Run: headless pygame with SDL's dummy video driver; simulated clock (each Clock.tick advances the game by its frame time, no real sleeping); random seed 0; keys injected as events and as key.get_pressed() state; no mouse input.
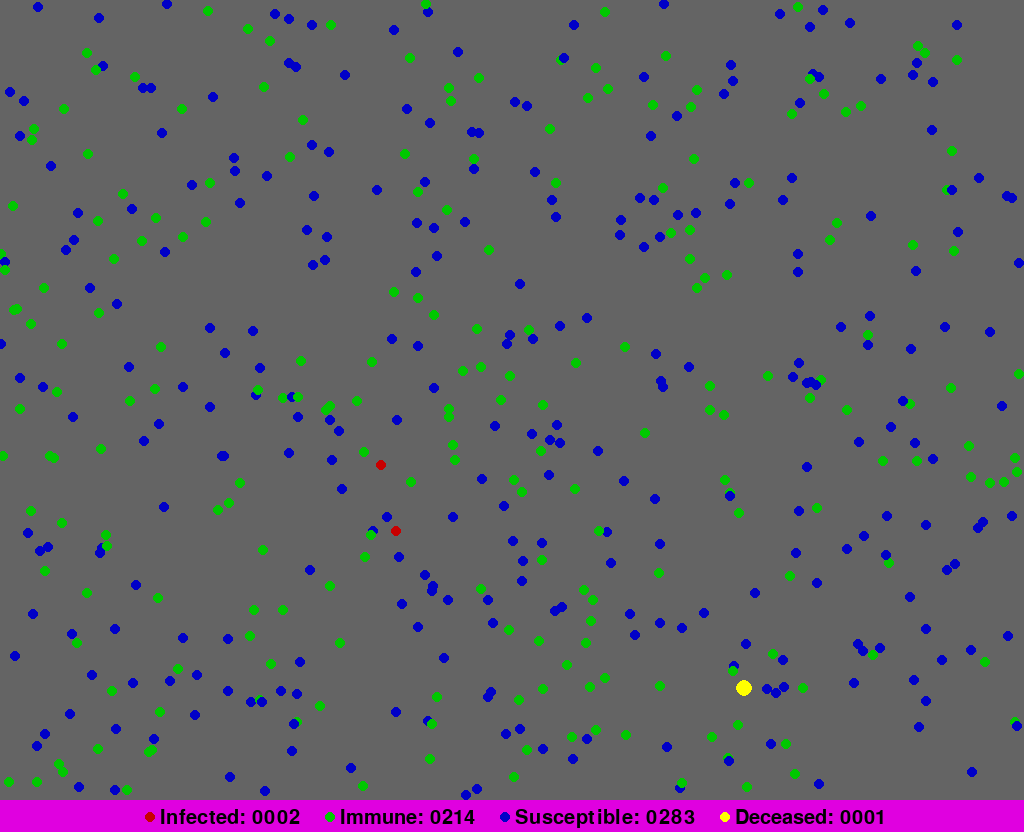
Frame 1 of 4 · flips 1–60 · no input
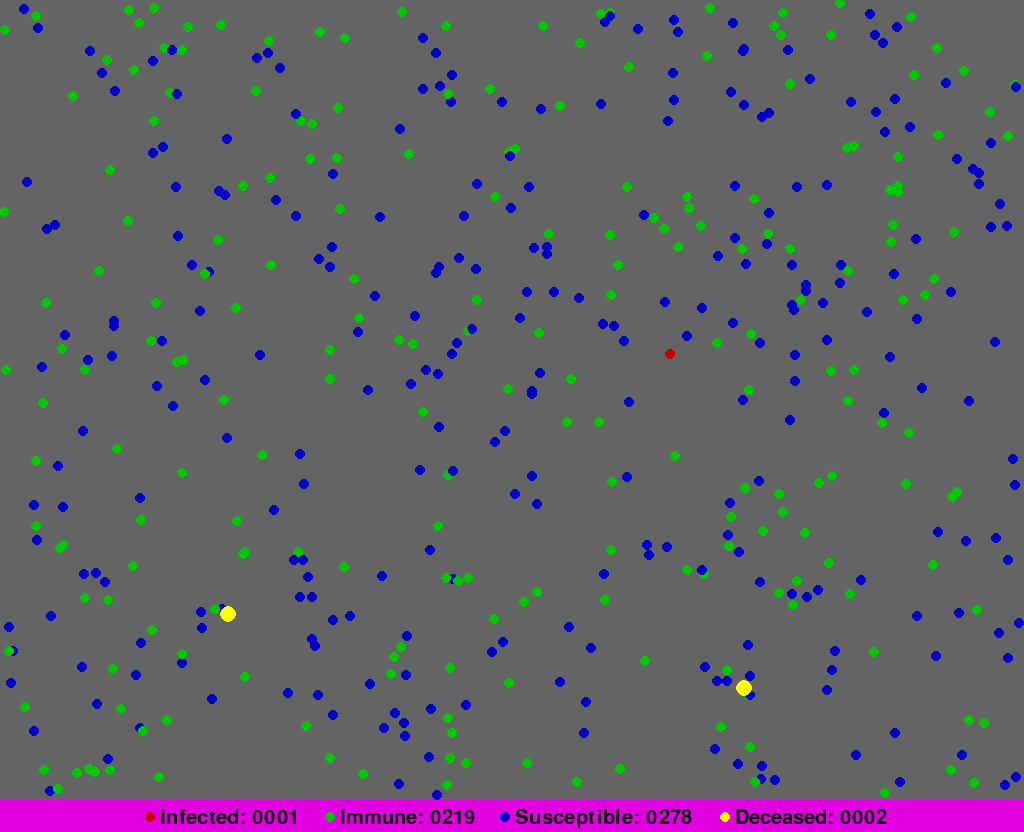
Frame 2 of 4 · flips 61–180 · tapped SPACE, RETURN · held RIGHT (→), D
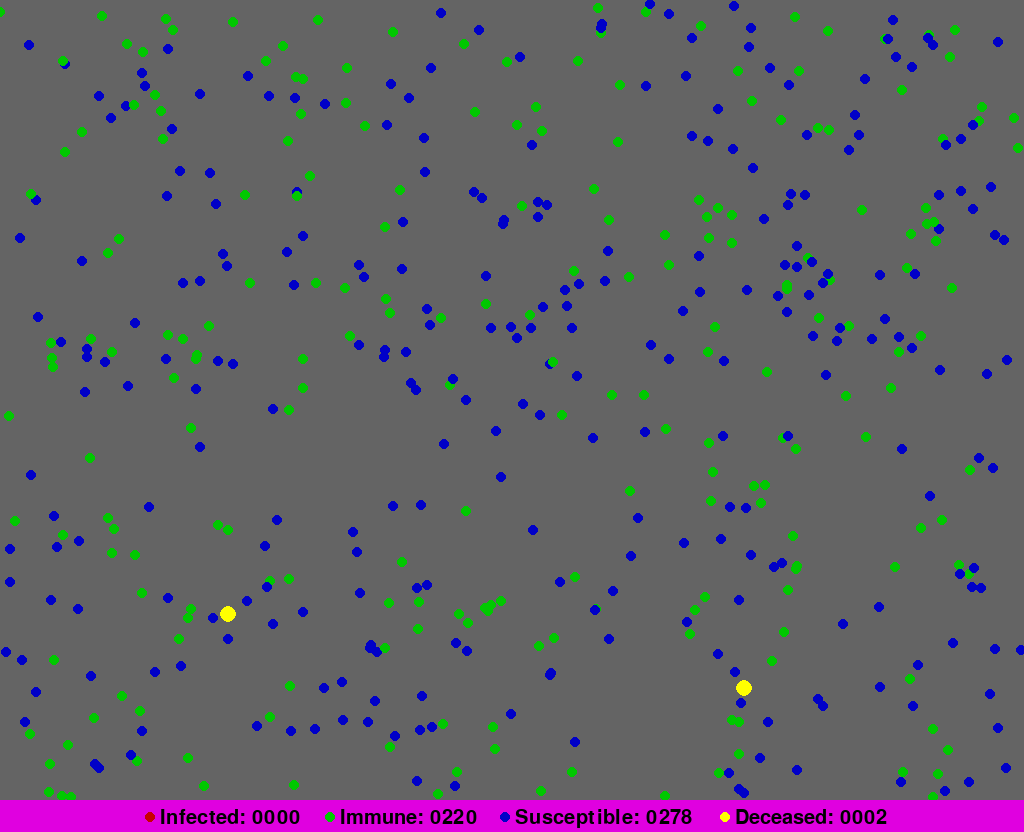
Frame 3 of 4 · flips 181–300 · held DOWN (↓), S
Frame 4 of 4 · flips 301–420 · held LEFT (←), A, UP (↑), W · screen unchanged from frame 3, image omitted

The pygame program that drew these frames:

import pygame
import random
import math
import os; os.system('cls')


# Initialize Pygame
pygame.init()

# Screen Definitions
WIDTH, HEIGHT, LEGEND  = 1024, 768, 64
screen = pygame.display.set_mode((WIDTH, HEIGHT + LEGEND))
pygame.display.set_caption("Measles in Motion: A Digital Epidemic Simulation")

# Colors
WHITE = (255, 255, 255)
BLACK = (0, 0, 0)
GREEN = (0, 200, 0)                 # Immune
RED = (200, 0, 0)                   # Infected
BLUE = (0, 0, 200)                  # Susceptible
YELLOW = (255,255,0)                # Deceased
GRAY = (100, 100, 100)              # Background 
LIGHT_MAGENTA = (224, 0, 224)       # Legend

# Fonts
legend_font = pygame.font.SysFont(None, 30)

# Measles Herd Immunity Simulation Parameters
POPULATION = 500                # Total number of people in the simulation

INFECTION_RADIUS = 5            # Distance within which an infected 
                                # person can spread the infection

INFECTION_PROBABILITY = 0.97    # Represents the chance of spreading
                                # the infection when an infected person 
                                # is near a susceptible person

VACCINATED_PERCENT = 0.40       # Proportion of the population that
                                # starts as immune (vaccinated)

HERD_IMMUNITY_THRESHOLD = 0.93  # The percentage of immune people
                                # needed to stop uncontrolled spread

DEATH_PROBABILITY = 0.02        # Probability an infected person dies per day

DAYS_TO_DEATH = 10              # Minimum number of days an infected person must
                                # be sick before they have a chance to die

DAYS_TO_DEATH_MULTIPLIER = 10   # Frame/Day multiplier

DAYS_TO_RECOVERY = 80           # Number of days it takes to recover

RADIUS_OF_PERSON = 5            # Radius of each person in the simulation

FRAME_RATE = 10                 # use 10-60 to demo program and 1000
                                # to run full speed


# START - Individual Person Class  ****************************************************
class Person:
    def __init__(self, x, y, status="susceptible", radius=RADIUS_OF_PERSON):
        self.x = x
        self.y = y
        self.status = status
        
        self.color = BLUE if self.status == "susceptible" else\
                     GREEN if self.status == "immune" else\
                     RED if self.status == "infected" else\
                     YELLOW  # Deceased

        self.speed_x = -random.choice([1,-2,3,-4,5])
        self.speed_y = -random.choice([-1,2,-3,4,-5])

        self.radius = radius
        self.age = "adult"  # Child, adult, senior
        self.infection_days = 0  # Days since infected

    def move(self):
        if self.status != "deceased":
            self.x += self.speed_x
            self.y += self.speed_y

        # Have people bounce off the walls and ceiling
            if self.x - self.radius <= 0 or self.x + self.radius >= WIDTH:
                self.speed_x = -self.speed_x

            if self.y - self.radius <= 0 or self.y + self.radius >= HEIGHT + LEGEND//2:
                self.speed_y = -self.speed_y

    def draw(self):
        self.color = BLUE if self.status == "susceptible" else\
                     GREEN if self.status == "immune" else\
                     RED if self.status == "infected" else\
                     YELLOW  # Deceased
        
        if self.color == YELLOW:
            pygame.draw.circle(screen, self.color, (int(self.x), int(self.y)),
                RADIUS_OF_PERSON * 1.75)
        else:
            pygame.draw.circle(screen, self.color, (int(self.x), int(self.y)),
                RADIUS_OF_PERSON)
        
# END - Individual Person Class  ******************************************************

# Initialize population
people = []
for _ in range(POPULATION):
    x = random.randint(RADIUS_OF_PERSON, WIDTH-RADIUS_OF_PERSON)
    y = random.randint(RADIUS_OF_PERSON, HEIGHT-RADIUS_OF_PERSON)
    if random.random() < VACCINATED_PERCENT:
        people.append(Person(x, y, status="immune"))
    else:
        people.append(Person(x, y))

# Infect one random person
people[random.randint(0, POPULATION-1)].status = "infected"

def check_if_infected():
    for person in people:
        if person.status == "infected":
            person.infection_days += 1
            
            # If infected for long enough, introduce a probability of death
            if person.infection_days >= DAYS_TO_DEATH and random.random() < DEATH_PROBABILITY/DAYS_TO_DEATH_MULTIPLIER:
                person.status = "deceased"
                # continue        # GOTO THE NEXT PERSON
            if person.infection_days >= DAYS_TO_RECOVERY and person.status != "deceased":
                person.status = "immune"
                # continue        # GOTO THE NEXT PERSON
            
            for other in people:
                if other.status == "susceptible":
                    dist = math.hypot(person.x - other.x, person.y - other.y)
                    if dist < INFECTION_RADIUS and random.random() < INFECTION_PROBABILITY:
                        other.status = "infected"

# START: Main loop ----------------------------------------------------------------------------------------------------
running = True
clock = pygame.time.Clock()

number_of_frames = 0
days = 0
herd_immunity_achieved = False
while running:
    number_of_frames += 1
    screen.fill(GRAY)

    for event in pygame.event.get():
        if event.type == pygame.QUIT:
            running = False
    
    check_if_infected()

    # check person status and MOVE & DRAW each person
    status = [0,0,0,0]
    for person in people:
        if person.status == "susceptible": status[0] += 1
        if person.status == "immune": status[1] += 1
        if person.status == "infected": status[2] += 1
        if person.status == "deceased": status[3] += 1
        person.move()
        person.draw()
    
    # Display stats in Caption
    cap01 = f"Measles in Motion: A Digital Epidemic Simulation - STATUS: "
    cap02 = f"{status[0]} - immune(GREEN) {status[1]} - infected(RED) {status[2]}"
    cap03 = f" - deceased(YELLOW) {status[3]}      Frames: {number_of_frames}"
    pygame.display.set_caption(f"{cap01}{cap02}{cap03}")

    pygame.display.set_caption(f"Measles in Motion: A Digital Epidemic Simulation (Frames: {number_of_frames})")

    # Display legend
    pygame.draw.rect(screen, LIGHT_MAGENTA, (0, HEIGHT + LEGEND//2 , WIDTH, LEGEND//2))

    pos_x = 150
    pygame.draw.circle(screen, RED, (pos_x, HEIGHT + LEGEND//2 + 17), 5)
    screen.blit(legend_font.render(f"Infected: {status[2]:04d}", True, BLACK), (pos_x + 10, HEIGHT + LEGEND//2 + 8 ))

    pos_x += 180
    pygame.draw.circle(screen, GREEN, (pos_x, HEIGHT + LEGEND//2 + 17), 5)
    screen.blit(legend_font.render(f"Immune: {status[1]:04d}", True, BLACK), (pos_x + 10, HEIGHT + LEGEND//2 + 8))

    pos_x += 175
    pygame.draw.circle(screen, BLUE, (pos_x, HEIGHT + LEGEND//2 + 17), 5)
    screen.blit(legend_font.render(f"Susceptible: {status[0]:04d}", True, BLACK), (pos_x + 10, HEIGHT + LEGEND//2 +8))

    pos_x += 220
    pygame.draw.circle(screen, YELLOW, (pos_x, HEIGHT + LEGEND//2 + 17), 5)
    screen.blit(legend_font.render(f"Deceased: {status[3]:04d}", True, BLACK), (pos_x + 10, HEIGHT + LEGEND//2 +8))

    if status[2] <=0:
        running = False

    pygame.display.flip()
    clock.tick(FRAME_RATE)
    days += 1
# End of Main loop ----------------------------------------------------------------------------------------------------

# Append This Trial to Dataset for Future Data Science Analysis
# Not Yet Include

# wait for a key hit or "X" clicked to QUIT
waiting = True
while waiting:
    event = pygame.event.wait()  # Wait for an event
    if event.type == pygame.KEYDOWN:
        waiting = False  # Exit the loop when a key is pressed
    if event.type == pygame.QUIT:
        waiting = False  # Exit the loop when "X" is clicked

os.system('cls')
pygame.quit()
